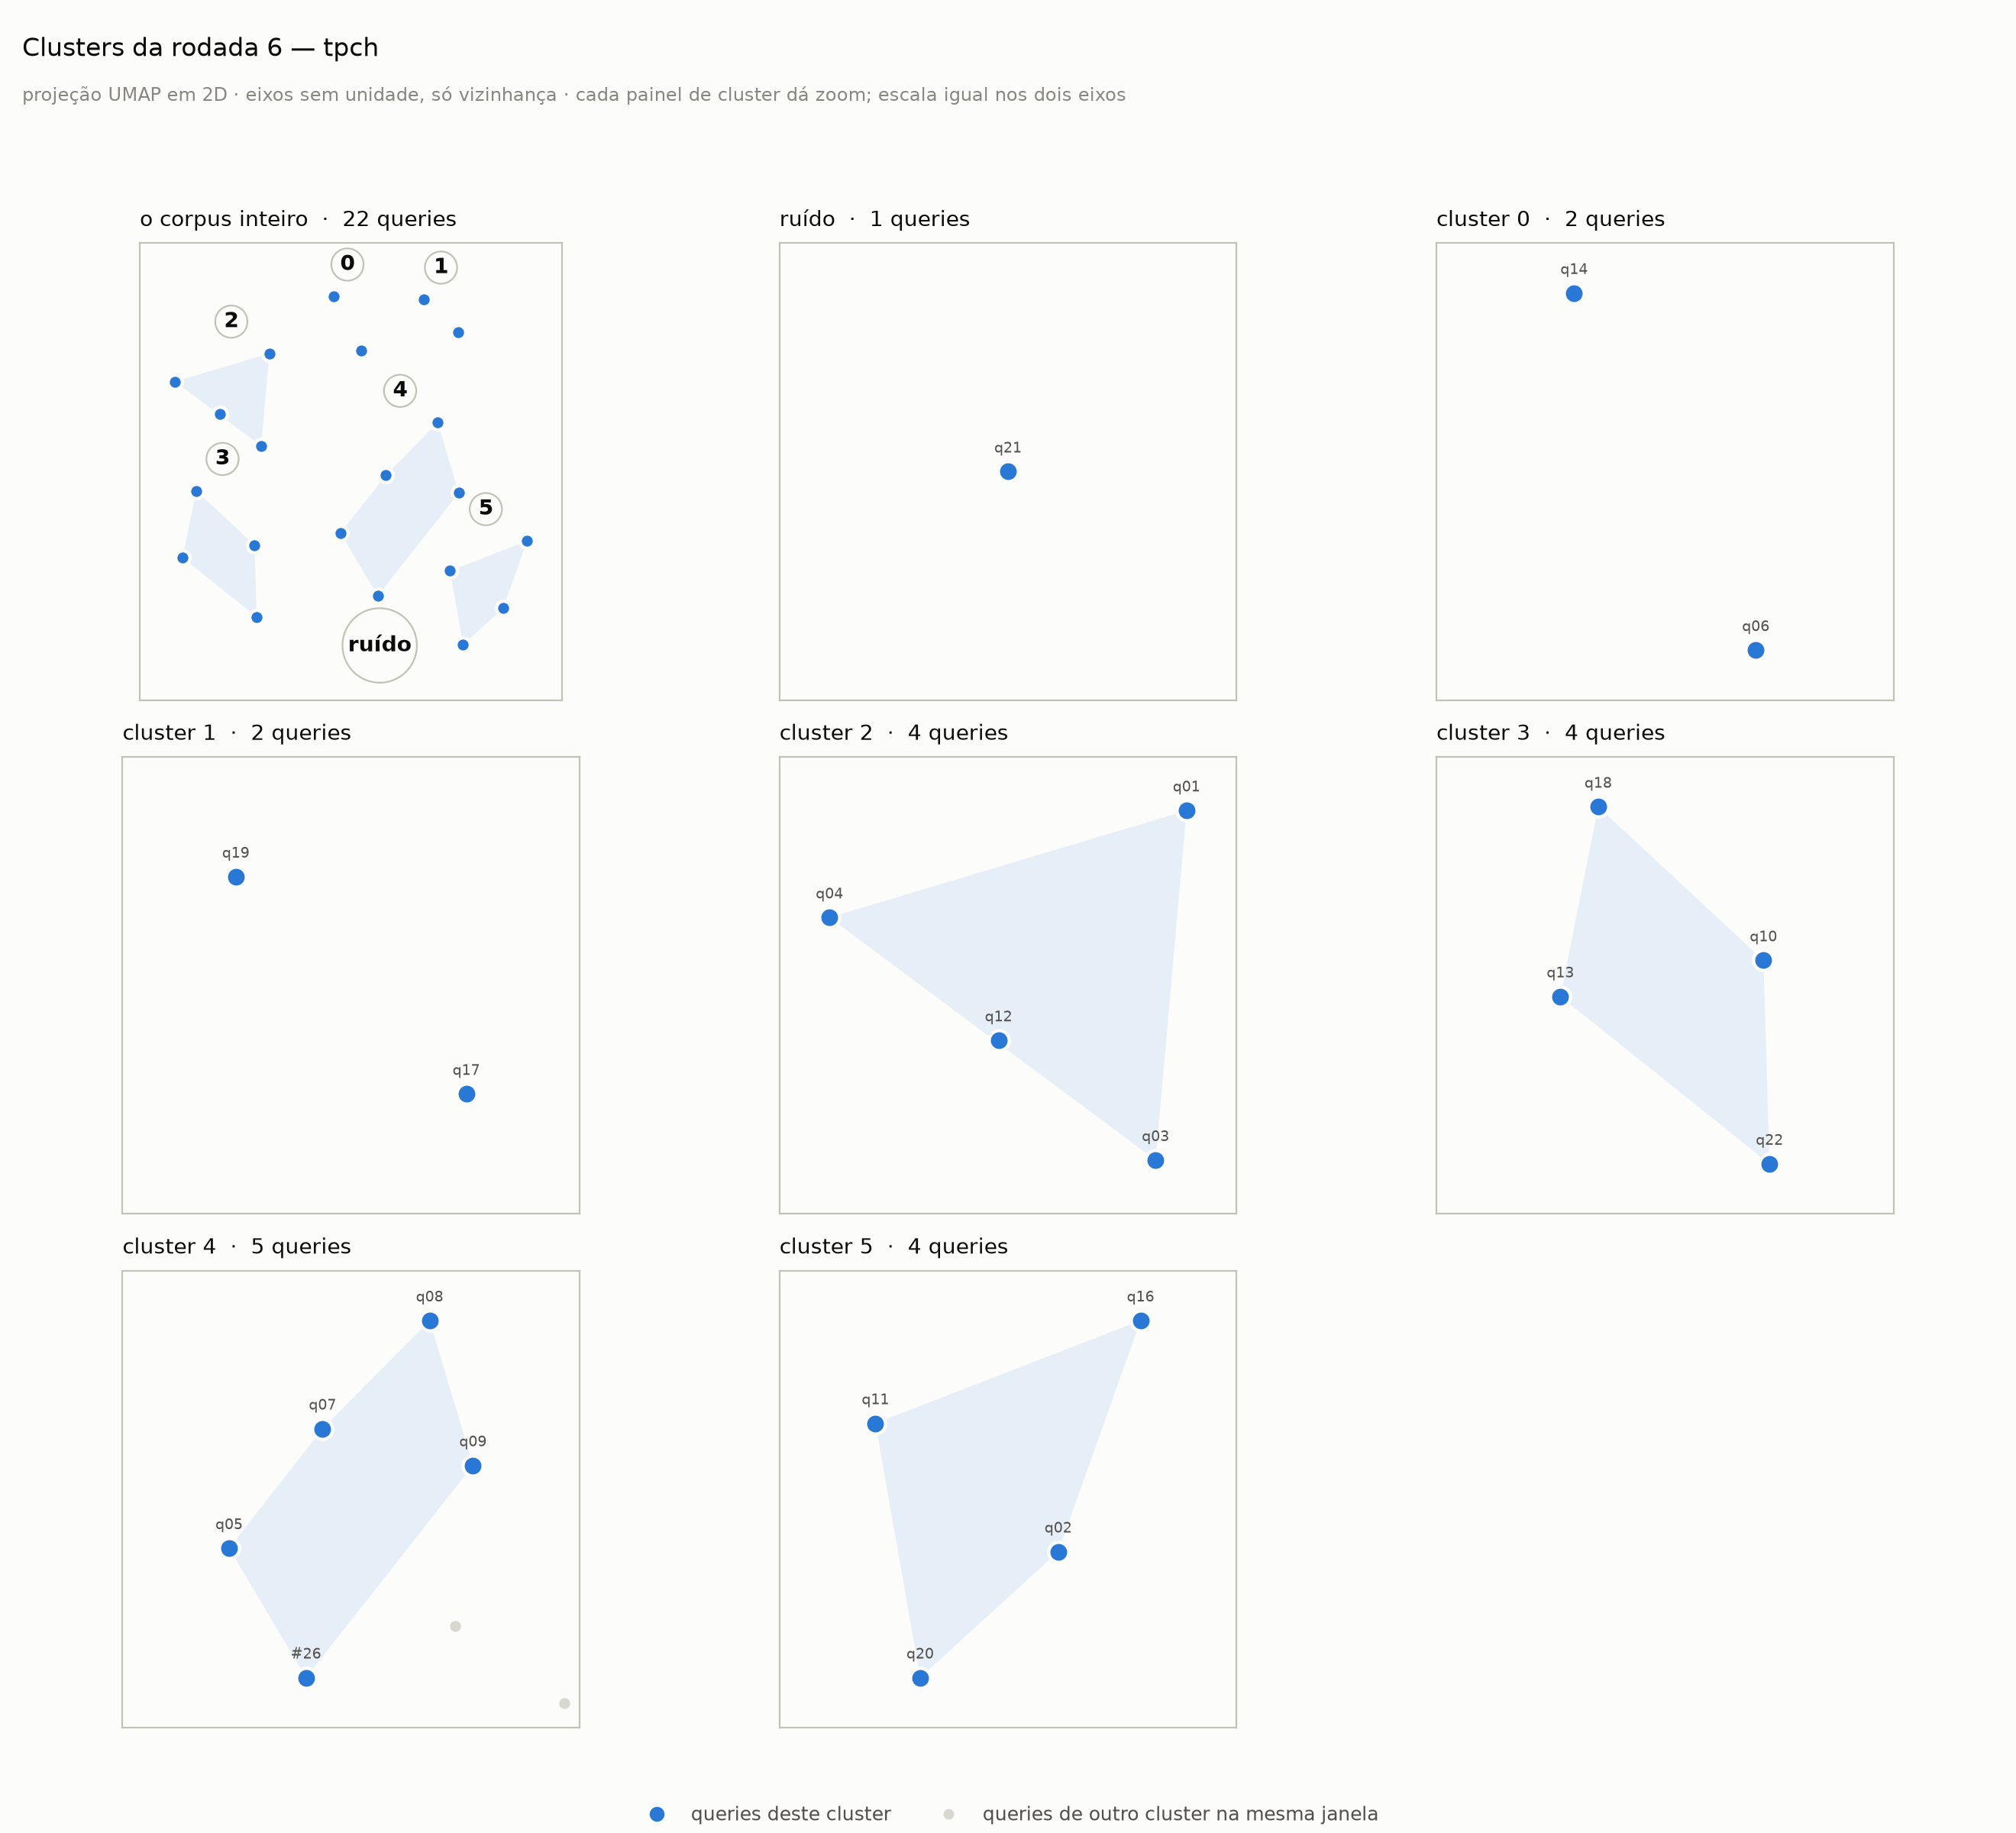

The file beside this chart, header and first rows:
Cluster, Query, Probabilidade, Outlier, x, y, Execuções, Duração total (ms), Duração média (ms), Relações, Seq Scans, Linhas descartadas, Texto embedado
-1, 51, 0.0000, 0.0000, 12.86, -1.567, 6, 11191, 1865, lineitem, nation, orders, supplier, 18, 4415982, select s_name, count(*) as numwait from …
0, 4, 1, 0.0000, 12.47, 1.618, 6, 3130, 521.7, lineitem, part, 12, 11849487, select 100.00 * sum(case when p_type lik…
0, 37, 1, 0.0000, 12.71, 1.164, 6, 3095, 515.8, lineitem, 6, 11774454, select sum(l_extendedprice * l_discount)…
1, 47, 1, 0.0000, 13.52, 1.32, 6, 87896899, 14649483, lineitem, part, 18, 36406689, select sum(l_extendedprice) / 7.0 as avg…
1, 49, 1, 0.0000, 13.23, 1.593, 6, 3586, 597.7, lineitem, part, 12, 12136143, select sum(l_extendedprice* (1 - l_disco…
2, 32, 0.6649, 0.0000, 11.94, 1.141, 6, 23341, 3890, lineitem, 6, 86118, select l_returnflag, l_linestatus, sum(l…
2, 34, 1, 0.0000, 11.87, 0.3681, 6, 9320, 1553, customer, lineitem, orders, 12, 1937838, select l_orderkey, sum(l_extendedprice *…
2, 43, 1, 0.0000, 11.52, 0.6328, 6, 4618, 769.7, lineitem, orders, 12, 11940357, select l_shipmode, sum(case when o_order…
2, 35, 0.9446, 0.0000, 11.15, 0.9045, 6, 2335, 389.1, lineitem, orders, 6, 2886213, select o_orderpriority, count(*) as orde…
3, 48, 1, 0.0000, 11.32, -0.0076, 6, 33913, 5652, customer, lineitem, orders, 12, 0, select c_name, c_custkey, o_orderkey, o_…
3, 44, 1, 0.0000, 11.21, -0.5681, 6, 6057, 1010, customer, orders, 6, 32358, select c_count, count(*) as custdist fro…
3, 41, 1, 0.0000, 11.81, -0.4614, 6, 5730, 955.0, customer, lineitem, nation, orders, 24, 11930952, select c_custkey, c_name, sum(l_extended…
3, 52, 1, 0.0000, 11.83, -1.063, 6, 2823, 470.5, customer, orders, 18, 485508, select cntrycode, count(*) as numcust, s…
4, 40, 1, 0.0000, 13.52, -0.0253, 6, 11711, 1952, lineitem, nation, orders, part, partsupp…, 36, 441479, select nation, o_year, sum(amount) as su…
4, 26, 1, 0.0000, 12.84, -0.8859, 6, 6923, 1154, lineitem, supplier, 12, 23085330, select s_suppkey, s_name, s_address, s_p…
4, 38, 1, 0.0000, 12.91, 0.1236, 6, 4435, 739.2, customer, lineitem, nation, orders, supp…, 30, 276, select supp_nation, cust_nation, l_year,…
4, 39, 1, 0.0000, 13.35, 0.5621, 6, 3815, 635.9, customer, lineitem, nation, orders, part…, 36, 2913232, select o_year, sum( case when nation = $…
4, 36, 1, 0.0000, 12.53, -0.3612, 6, 3151, 525.2, customer, lineitem, nation, orders, regi…, 30, 2545782, select n_name, sum(l_extendedprice * (1 …
5, 50, 1, 0.0000, 13.56, -1.295, 6, 89632166, 14938694, lineitem, nation, part, partsupp, suppli…, 24, 37194252, select s_name, s_address from supplier, …
5, 33, 1, 0.0000, 13.89, -0.9887, 6, 6773, 1129, nation, part, partsupp, region, supplier, 36, 796818, select s_acctbal, s_name, n_name, p_part…
5, 45, 0.7619, 0.0000, 14.09, -0.4273, 6, 3064, 510.6, part, partsupp, supplier, 18, 400995, select p_brand, p_type, p_size, count(di…
5, 42, 0.8367, 0.0000, 13.45, -0.6768, 6, 1308, 218.0, nation, partsupp, supplier, 36, 288, select ps_partkey, sum(ps_supplycost * p…
